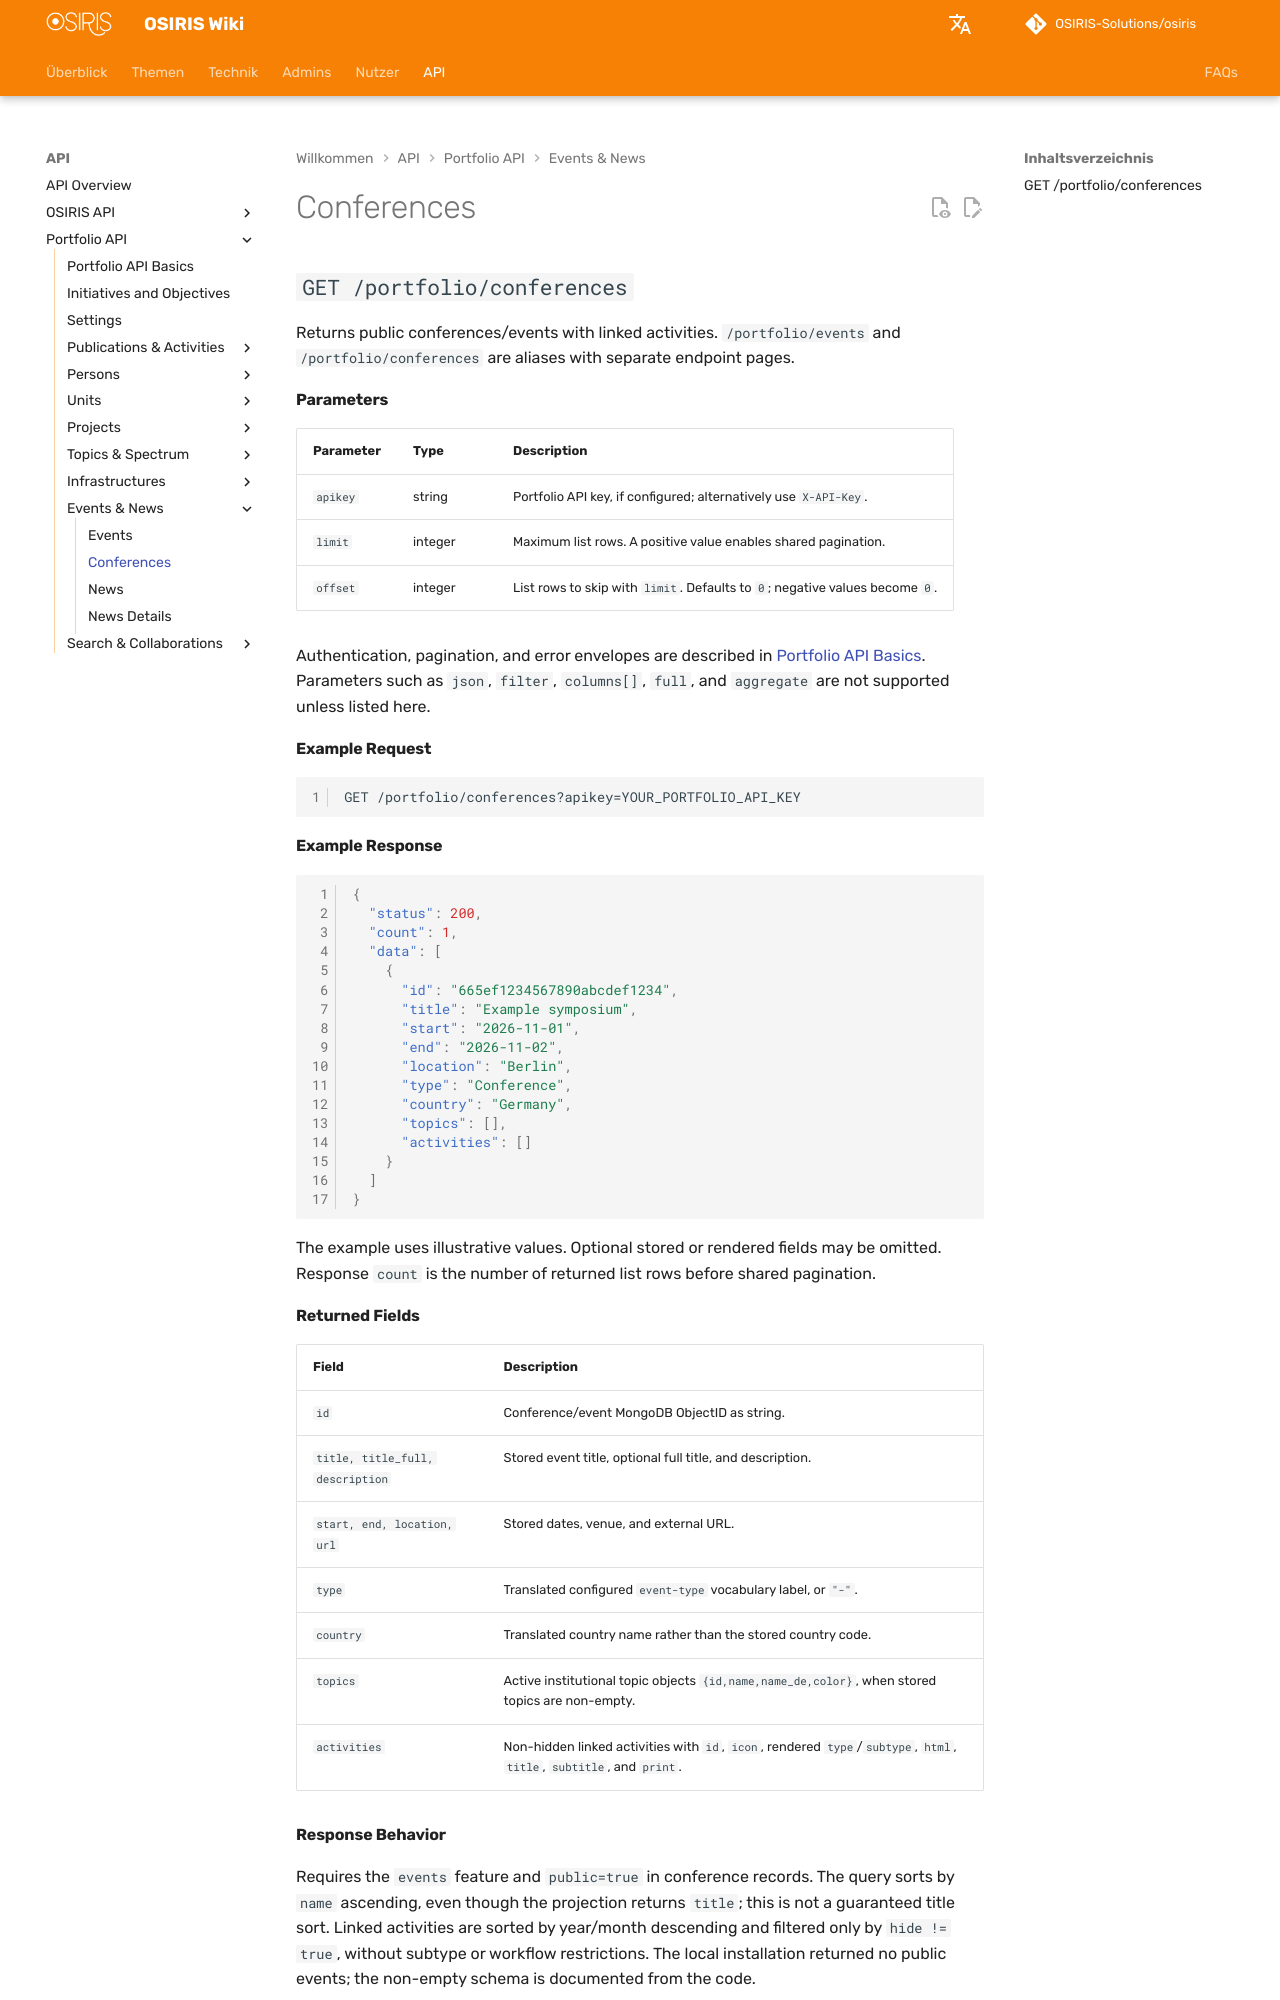

repository: OSIRIS-Solutions/osiris-wiki · page: api/portfolio/conferences/index.html · generator: mkdocs

# Conferences

## `GET /portfolio/conferences`

Returns public conferences/events with linked activities. `/portfolio/events` and `/portfolio/conferences` are aliases with separate endpoint pages.

#### Parameters

| Parameter | Type | Description |
|---|---|---|
| `apikey` | string | Portfolio API key, if configured; alternatively use `X-API-Key`. |
| `limit` | integer | Maximum list rows. A positive value enables shared pagination. |
| `offset` | integer | List rows to skip with `limit`. Defaults to `0`; negative values become `0`. |

Authentication, pagination, and error envelopes are described in [Portfolio API Basics](index.md). Parameters such as `json`, `filter`, `columns[]`, `full`, and `aggregate` are not supported unless listed here.

#### Example Request

```http
GET /portfolio/conferences?apikey=YOUR_PORTFOLIO_API_KEY
```

#### Example Response

```json
{
  "status": 200,
  "count": 1,
  "data": [
    {
      "id": "665ef1234567890abcdef1234",
      "title": "Example symposium",
      "start": "2026-11-01",
      "end": "2026-11-02",
      "location": "Berlin",
      "type": "Conference",
      "country": "Germany",
      "topics": [],
      "activities": []
    }
  ]
}
```

The example uses illustrative values. Optional stored or rendered fields may be omitted. Response `count` is the number of returned list rows before shared pagination.

#### Returned Fields

| Field | Description |
|---|---|
| `id` | Conference/event MongoDB ObjectID as string. |
| `title, title_full, description` | Stored event title, optional full title, and description. |
| `start, end, location, url` | Stored dates, venue, and external URL. |
| `type` | Translated configured `event-type` vocabulary label, or `"-"`. |
| `country` | Translated country name rather than the stored country code. |
| `topics` | Active institutional topic objects `{id,name,name_de,color}`, when stored topics are non-empty. |
| `activities` | Non-hidden linked activities with `id`, `icon`, rendered `type`/`subtype`, `html`, `title`, `subtitle`, and `print`. |
